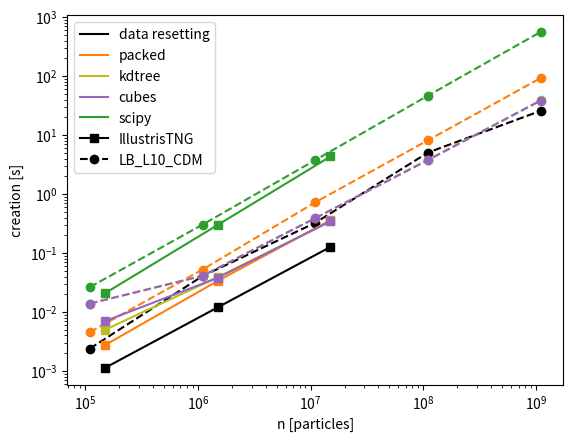
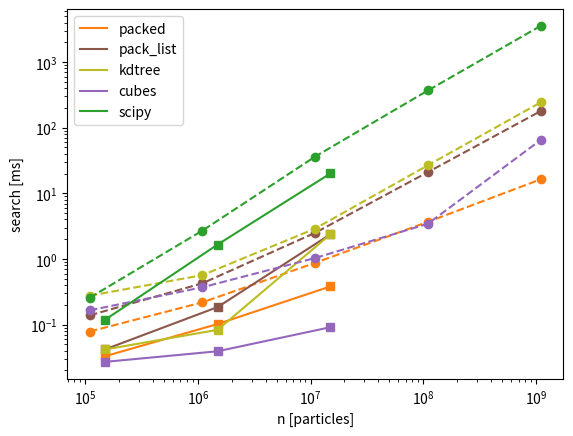
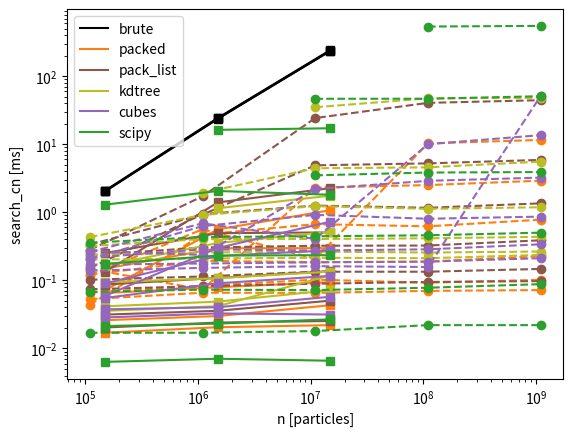
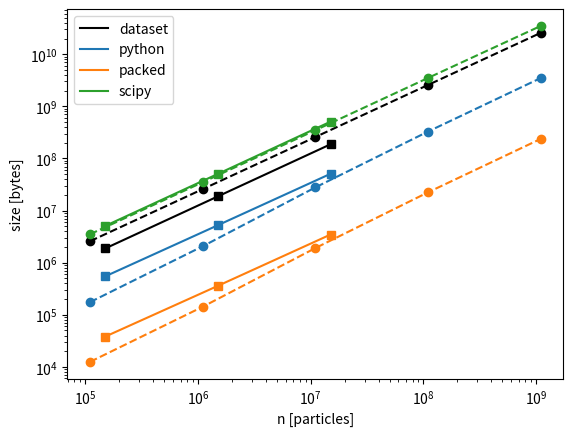
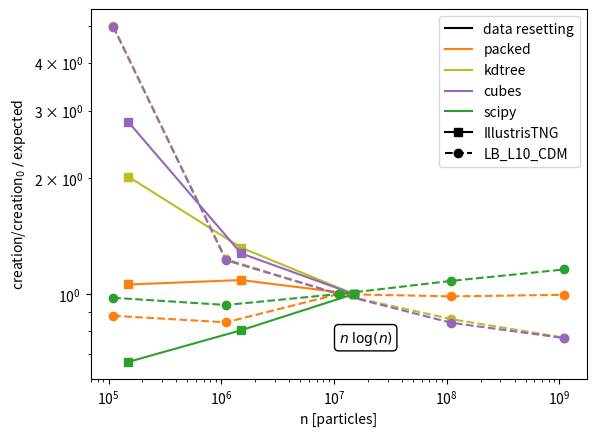
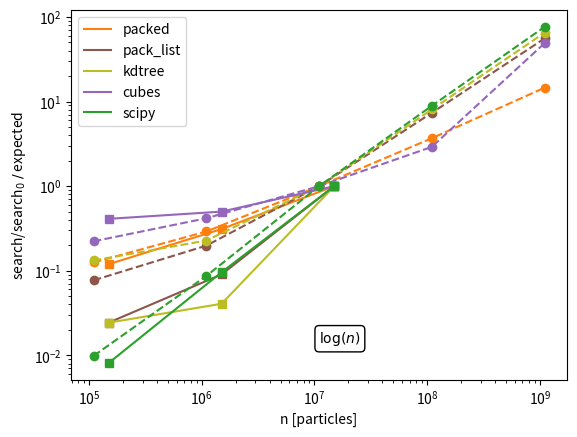
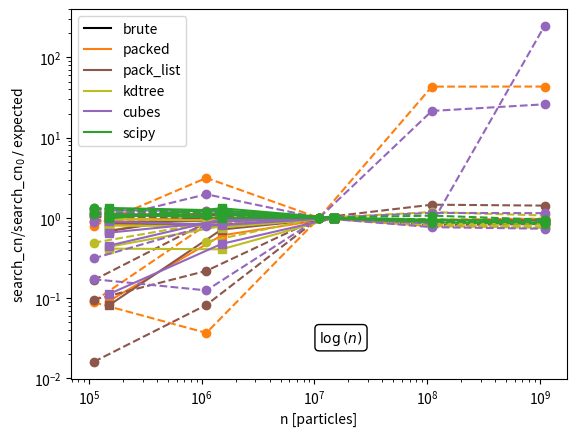
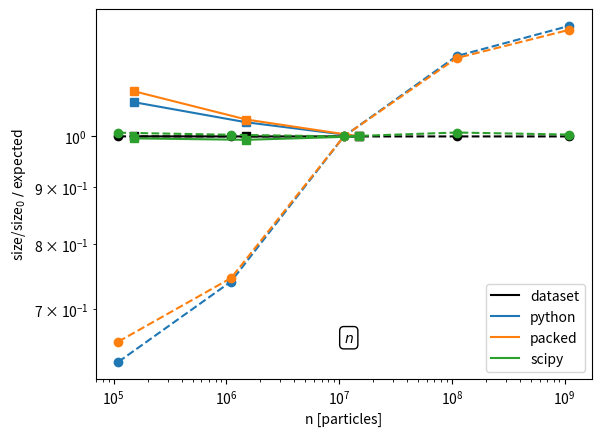
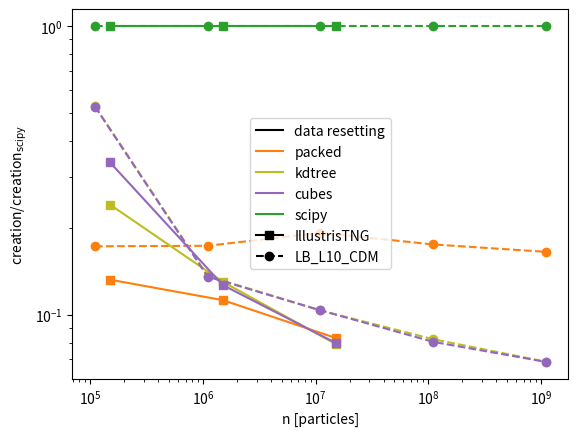
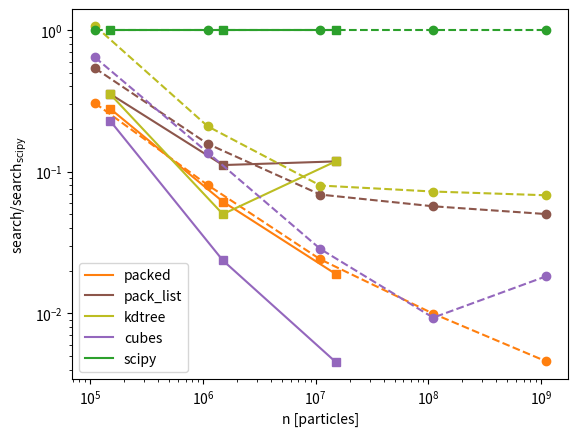
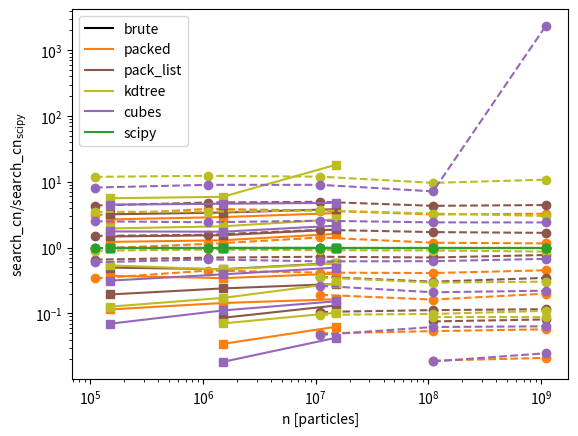
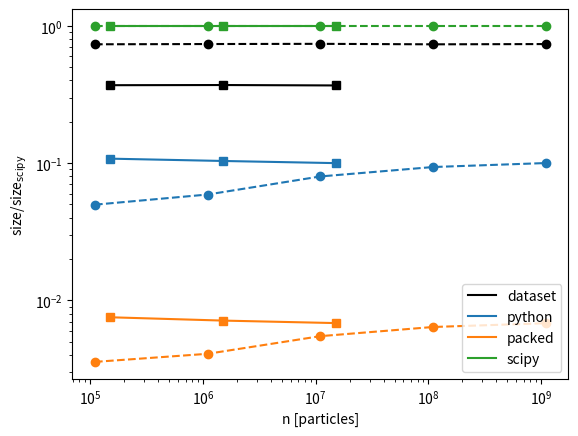
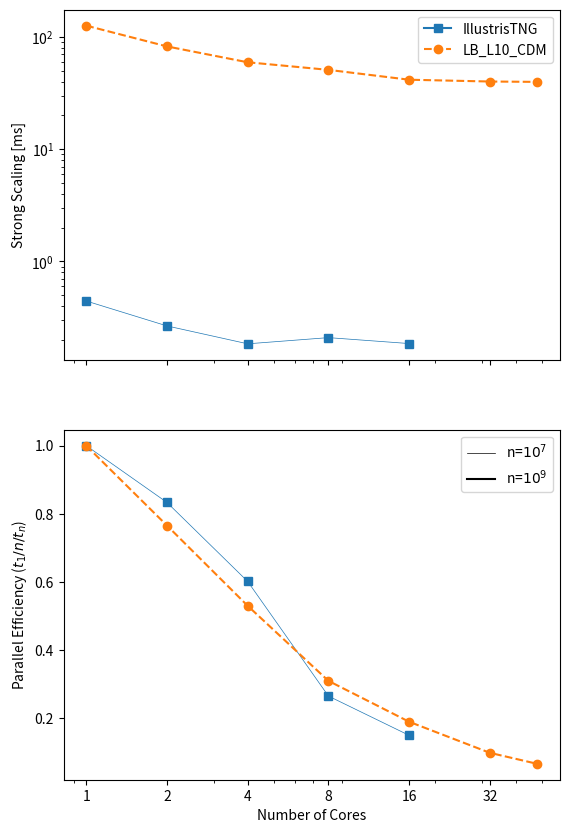

These charts were generated, in order, by the following Python code:
# ---
# jupyter:
#   jupytext:
#     formats: ipynb,py:percent
#     text_representation:
#       extension: .py
#       format_name: percent
#       format_version: '1.3'
#       jupytext_version: 1.19.1
#   kernelspec:
#     display_name: packingcubes-jupyter
#     language: python
#     name: python3
# ---

# %% [markdown]
# # Benchmarking Plots

# %%

# %% [markdown]
# # Imports

# %%
import matplotlib as mpl
import matplotlib.pyplot as plt
import numpy as np

# %%

# %% [markdown]
# # Data
# (Note: master data source for Illustris and LB_L10_CDM in notes. This may not
# be up to date)

# %% [markdown]
# ## IllustrisTNG

# %%
n = [1.5e5, 1.5e6, 1.5e7]
m = [100, 1000, 10000, 100000, 1_000_000]

creation = {
    "data resetting": [1.13e-3, 0.012, 0.127],
    "python": [0.0482, 0.54, 6.49],
    "packed": [0.00275, 0.0337, 0.360],
    "kdtree": [0.005, 0.039, 0.343],
    "cubes": [0.007, 0.038, 0.346],
    "scipy": [0.0208, 0.300, 4.33],
}

search = {
    "python": [1.25, 4.49, 17.8],
    "packed": [0.0329, 0.102, 0.3811],
    "pack_list": [0.0418, 0.1849, 2.3762],
    "kdtree": [0.0417, 0.0832, 2.3758],
    "cubes": [0.027, 0.0392, 0.0911],
    "scipy": [0.118, 1.66, 20.1],
}

search_cn = {
    "brute": [
        [2.03, 2.08, 2.04, np.nan, np.nan],
        [24, 24.3, 23.6, np.nan, np.nan],
        [236, 243, 238, np.nan, np.nan],
    ],
    "packed": [
        [0.017, 0.026, 0.0651, 0.1488, 0.0716],
        [0.0205, 0.0299, 0.0794, 0.2967, 0.5611],
        [0.022, 0.0432, 0.0942, 0.2974, 1.0759],
    ],
    "pack_list": [
        [0.0203, 0.0314, 0.0869, 0.251, 0.133],
        [0.024, 0.0357, 0.1086, 0.4941, 1.398],
        [0.0253, 0.0504, 0.1367, 0.5073, 2.2656],
    ],
    "kdtree": [
        [0.0356, 0.0416, 0.0938, 0.1639, np.nan],
        [0.0417, 0.0487, 0.1076, 0.3542, 1.1493],
        [0.119, 0.0718, 0.1347, 0.52, 1.7581],
    ],
    "cubes": [
        [0.0285, 0.0375, 0.0551, 0.0903, 0.0592],
        [0.0327, 0.0403, 0.0906, 0.2284, 0.299],
        [0.0315, 0.0575, 0.1165, 0.2771, 0.731],
    ],
    "scipy": [
        [6.3418e-03, 2.1304e-02, 1.7510e-01, 1.2945e00, np.nan],
        [7.0537e-03, 2.3151e-02, 2.3133e-01, 2.0613e00, 1.6306e01],
        [6.5945e-03, 2.6757e-02, 2.3498e-01, 1.8143e00, 1.7211e01],
    ],
}

query = {
    "kdtree": [0.0862, 0.1315, 0.2511],
    "scipy": [0.0078, 0.0087, 0.0085],
}

numba_only = {"packed": [0.0315, 0.0299, 0.0402]}

num_cores = [1, 2, 4, 8, 16]
core_scaling = {
    "cubes-create": [{"n": 1.6e7, "t": [0.695, 0.407, 0.336, 0.365, 0.348]}],
    "kdtree-create": [{"n": 1.6e7, "t": [0.445, 0.267, 0.185, 0.210, 0.186]}],
    "cubes-search": [
        {"n": 1.6e7, "m": 100, "t": [0.0207, 0.021, 0.022, 0.037, 0.083]},
        {"n": 1.6e7, "m": 1e5, "t": [0.305, 0.283, 0.266, 0.335, 0.269]},
        {"n": 1.6e7, "m": 1e6, "t": [1.02, 0.872, 0.715, 1.13, 1.46]},
    ],
    "kdtree-search": [
        {"n": 1.6e6, "m": 1e4, "t": [0.140, 0.101, 0.086, 0.114, 0.099]},
        {"n": 1.6e7, "m": 100, "t": [0.0242, 0.0248, 0.025, 0.034, 0.039]},
        {"n": 1.6e7, "m": 1e5, "t": [0.597, 0.451, 0.387, 0.442, 0.434]},
        {"n": 1.6e7, "m": 1e6, "t": [3.046, 2.140, 1.802, 1.772, 1.787]},
    ],
}

size = {
    "dataset": [1871217, 18710649, 187104885],
    "python": [545461, 5231664, 50810413],
    "packed": [38088, 359177, 3468337],
    "scipy": [5063559, 50484807, 508383527],
}

illustris = {
    "name": "IllustrisTNG",
    "creation": creation,
    "search": search,
    "search_cn": search_cn,
    "size": size,
    "numba_only": numba_only,
    "num_cores": num_cores,
    "core_scaling": core_scaling,
    "n": n,
    "m": m,
    "marker": "s",
    "ls": "-",
}

# %% [markdown]
# ## Simba

# %%
n = [1.5e5, 1.5e6, 1.5e7]
m = [100, 1000, 10000]

creation = {
    "data resetting": [1.15e-3, 12.3e-3, 134e-3],
    "python": [0.0482, 0.575, 6.65],
    "packed": [0.0379, 0.460, 5.53],
    "kdtree": [np.nan, np.nan, np.nan],
    "cubes": [np.nan, np.nan, np.nan],
    "scipy": [0.0186, 0.231, 2.82],
}

search = {
    "python": [1.26, 4.87, 20.3],
    "packed": [0.87, 2.07, 4.66],
    "pack_list": [np.nan, np.nan, np.nan],
    "kdtree": [np.nan, np.nan, np.nan],
    "cubes": [np.nan, np.nan, np.nan],
    "scipy": [0.523, 3.68, 32.9],
}


search_cn = {
    "python": [
        [np.nan, np.nan, np.nan],
        [np.nan, np.nan, np.nan],
        [np.nan, np.nan, np.nan],
    ],
    "packed": [
        [np.nan, np.nan, np.nan],
        [np.nan, np.nan, np.nan],
        [np.nan, np.nan, np.nan],
    ],
    "pack_list": [
        [np.nan, np.nan, np.nan],
        [np.nan, np.nan, np.nan],
        [np.nan, np.nan, np.nan],
    ],
    "kdtree": [
        [np.nan, np.nan, np.nan],
        [np.nan, np.nan, np.nan],
        [np.nan, np.nan, np.nan],
    ],
    "cubes": [
        [np.nan, np.nan, np.nan],
        [np.nan, np.nan, np.nan],
        [np.nan, np.nan, np.nan],
    ],
    "scipy": [
        [np.nan, np.nan, np.nan],
        [np.nan, np.nan, np.nan],
        [np.nan, np.nan, np.nan],
    ],
}

size = {
    "dataset": [1909377, 19092225, 190920693],
    "python": [475785, 4987588, 50087794],
    "packed": [33288, 342857, 3423397],
    "scipy": [5165319, 51502343, 518559015],
}

simba = {
    "name": "SIMBA",
    "creation": creation,
    "search": search,
    "search_cn": search_cn,
    "size": size,
    "n": n,
    "m": m,
    "marker": "x",
    "ls": "-",
}

# %% [markdown]
# ## Swift-EAGLE

# %%
n = [1.5e5, 1.5e6, 1.5e7]
m = [100, 1000, 10000]

creation = {
    "data resetting": [1.22e-3, 14.3e-3, 142e-3],
    "python": [0.050, 0.578, 6.59],
    "packed": [0.0405, 0.463, 5.42],
    "kdtree": [np.nan, np.nan, np.nan],
    "cubes": [np.nan, np.nan, np.nan],
    "scipy": [0.0186, 0.244, 3.05],
}

search = {
    "python": [3.21, 12.2, 52.2],
    "packed": [1.7, 4.68, 12.2],
    "pack_list": [np.nan, np.nan, np.nan],
    "kdtree": [np.nan, np.nan, np.nan],
    "cubes": [np.nan, np.nan, np.nan],
    "scipy": [1.06, 8.02, 90.2],
}


search_cn = {
    "python": [
        [np.nan, np.nan, np.nan],
        [np.nan, np.nan, np.nan],
        [np.nan, np.nan, np.nan],
    ],
    "packed": [
        [np.nan, np.nan, np.nan],
        [np.nan, np.nan, np.nan],
        [np.nan, np.nan, np.nan],
    ],
    "pack_list": [
        [np.nan, np.nan, np.nan],
        [np.nan, np.nan, np.nan],
        [np.nan, np.nan, np.nan],
    ],
    "kdtree": [
        [np.nan, np.nan, np.nan],
        [np.nan, np.nan, np.nan],
        [np.nan, np.nan, np.nan],
    ],
    "cubes": [
        [np.nan, np.nan, np.nan],
        [np.nan, np.nan, np.nan],
        [np.nan, np.nan, np.nan],
    ],
    "scipy": [
        [np.nan, np.nan, np.nan],
        [np.nan, np.nan, np.nan],
        [np.nan, np.nan, np.nan],
    ],
}

size = {
    "dataset": [3813237, 38130837, 381306861],
    "python": [545559, 4974569, 48502428],
    "packed": [38088, 341617, 3312897],
    "scipy": [5158217, 51431113, 517846503],
}

sweagle = {
    "name": "Swift-EAGLE",
    "creation": creation,
    "search": search,
    "search_cn": search_cn,
    "size": size,
    "n": n,
    "m": m,
    "marker": "+",
    "ls": "-",
}

# %% [markdown]
# ## LB_L10_CDM

# %%
n = [
    1.1e5,
    1.1e6,
    1.1e7,
    1.1e8,
    1.1e9,
]
m = [100, 1000, 10000, 100_000, 1_000_000, 10_000_000]

creation = {
    "data resetting": [2.4e-3, 0.0407, 0.325, 5.05, 25.8],
    "python": [0.180, 0.866, 11, 101, 1100],
    "packed": [4.555e-03, 5.249e-02, 7.246e-01, 8.161e00, 9.263e01],
    "kdtree": [1.394e-02, 4.127e-02, 3.901e-01, 3.833e00, 3.858e01],
    "cubes": [1.388e-02, 4.104e-02, 3.905e-01, 3.754e00, 3.852e01],
    "scipy": [0.0264, 0.303, 3.77, 46.6, 561],
}

search = {
    "python": [2.5, 8.7, 61, 208, 850],
    "packed": [0.0784, 0.2182, 0.8734, 3.6768, 16.3549],
    "pack_list": [1.3838e-01, 4.2616e-01, 2.5076e00, 2.1078e01, 1.7926e02],
    "kdtree": [0.2755, 0.5671, 2.9058, 26.796, 243.3203],
    "cubes": [0.165, 0.3703, 1.0345, 3.4427, 64.9992],
    "scipy": [0.257, 2.71, 36.4, 370, 3570],
}

search_cn = {
    "python": [
        [np.nan, np.nan, np.nan, np.nan, np.nan, np.nan],
        [np.nan, np.nan, np.nan, np.nan, np.nan, np.nan],
        [np.nan, np.nan, np.nan, np.nan, np.nan, np.nan],
        [np.nan, np.nan, np.nan, np.nan, np.nan, np.nan],
        [np.nan, np.nan, np.nan, np.nan, np.nan, np.nan],
    ],
    "packed": [
        [0.053, 0.0658, 0.1215, 0.0438, 0.1474, 0.118],
        [0.0658, 0.0829, 0.1938, 0.4717, 0.0734, 0.5635],
        [0.0656, 0.1025, 0.1854, 0.6704, 2.3163, 0.2082],
        [0.0701, 0.0924, 0.1888, 0.6229, 2.5152, 10.3029],
        [0.072, 0.1019, 0.2273, 0.7805, 2.9204, 11.6037],
    ],
    "pack_list": [
        [0.0741, 0.1023, 0.2347, 0.151, 0.3363, 0.28],
        [0.0822, 0.1142, 0.3045, 0.9416, 0.924, 1.7198],
        [0.0893, 0.1341, 0.3229, 1.2564, 4.9119, 24.3137],
        [0.0948, 0.1341, 0.3252, 1.1672, 5.243, 40.6299],
        [0.0975, 0.1473, 0.3883, 1.3552, 5.9009, 44.5103],
    ],
    "kdtree": [
        [0.2021, 0.2374, 0.3192, 0.4334, np.nan, np.nan],
        [0.2093, 0.2571, 0.4053, 0.9141, 1.9314, np.nan],
        [0.2152, 0.2649, 0.4056, 1.2328, 4.4435, 35.0331],
        [0.2117, 0.2567, 0.4153, 1.127, 4.5874, 47.3734],
        [0.2367, 0.2654, 0.4371, 1.1882, 5.5671, 48.2764],
    ],
    "cubes": [
        [0.139, 0.1707, 0.2142, 0.2062, 0.2716, 0.2621],
        [0.1526, 0.177, 0.2862, 0.6274, 0.2362, 0.6893],
        [0.1617, 0.1841, 0.2747, 0.9181, 2.1999, 0.4072],
        [0.1573, 0.1885, 0.2861, 0.8052, 2.9047, 10.0253],
        [51.4001, 0.212, 0.3387, 0.865, 3.2409, 13.6392],
    ],
    "scipy": [
        [0.017, 0.068, 0.358, np.nan, np.nan, np.nan],
        [0.017, 0.073, 0.433, np.nan, np.nan, np.nan],
        [0.018, 0.072, 0.445, 3.499, 46.656, np.nan],
        [0.022, 0.078, 0.46, 3.844, 46.758, 537.854],
        [0.022, 0.088, 0.503, 3.911, 50.929, 550.015],
    ],
}

size = {
    "dataset": [2577165, 25769973, 257698221, 2576980557, 25769803917],
    "python": [174704, 2062787, 27842084, 328732478, 3499040395],
    "packed": [12488, 142417, 1908497, 22438977, 237917597],
    "scipy": [3510121, 34949961, 348316393, 3511474721, 34963718503],
}

numba_only = {"packed": []}

num_cores = [1, 2, 4, 8, 16, 32, 48]
core_scaling = {
    "kdtree-create": [
        {"n": 1.1e9, "t": [125.76, 82.14, 59.34, 50.797, 41.5, 40, 39.7]}
    ],
    "kdtree-search": [
        {"n": 1.1e8, "m": 1e4, "t": [0.422, 0.353, 0.341, 0.342, 0.352, 0.382, 0.421]},
        {"n": 1.1e9, "m": 100, "t": [0.102, 0.105, 0.115, 0.125, 0.141, 0.191, 0.215]},
        {"n": 1.1e9, "m": 1e4, "t": [1.57, 1.33, 1.23, 1.21, 1.22, 1.12, 1.17]},
        {"n": 1.1e9, "m": 1e5, "t": [7.35, 6.07, 5.69, 5.46, 5.38, 5.26, 5.04]},
    ],
}

extra = {
    "notes": [
        (
            "Run on nvdimm(DR,PyOct creation & search) & snapshot 6/"
            "icx otherwise, snapshot 13"
        ),
        (
            "Run on nvdimm(DR,PyOct creation & search) & snapshot 6/"
            "icx otherwise, snapshot 13"
        ),
        (
            "Run on nvdimm(DR,PyOct creation & search) & snapshot 6/"
            "icx otherwise, snapshot 13"
        ),
        (
            "Run on nvdimm(DR,PyOct creation & search) & snapshot 6/"
            "icx otherwise, snapshot 13"
        ),
        (
            "Run on nvdimm(DR,PyOct creation & search) & snapshot 6/"
            "icx otherwise, snapshot 13"
        ),
    ]
}

LB_L10_CDM = {
    "name": "LB_L10_CDM",
    "creation": creation,
    "search": search,
    "search_cn": search_cn,
    "size": size,
    "num_cores": num_cores,
    "core_scaling": core_scaling,
    "n": n,
    "m": m,
    "marker": "o",
    "ls": "--",
    "extra": extra,
}

# %% [markdown]
# ## Thesan-XL
# IntCoordinates_111 from Flagship_new/PartType0 -
# $213209550877\sim 2.1\times10^{11}$ particles

# %%
n = []
m = [100, 1000, 10000, 100_000, 1_000_000, 10_000_000]

creation = {
    "data resetting": [],
    "python": [],
    "packed": [],
    "kdtree": [],
    "cubes": [],
    "scipy": [],
}

search = {
    "python": [],
    "packed": [],
    "pack_list": [],
    "kdtree": [],
    "cubes": [],
    "scipy": [],
}

search_cn = {
    "python": [],
    "packed": [],
    "pack_list": [],
    "kdtree": [],
    "cubes": [],
    "scipy": [],
}

size = {
    "dataset": [],
    "python": [],
    "packed": [],
    "scipy": [],
}

numba_only = {"packed": []}

num_cores = [1, 2, 4, 8, 16, 32, 48, 64]
core_scaling = {
    "cubes": [
        {"n": 2.1e8, "m": 1e4, "t": [0.161]},
        {"n": 2.1e9, "m": 100, "t": []},
        {"n": 2.1e9, "m": 1e5, "t": []},
        {"n": 2.1e9, "m": 1e6, "t": []},
    ]
}

extra = {
    "notes": [
        (
            "Run on nvdimm(DR,PyOct creation & search) & snapshot 6/"
            "icx otherwise, snapshot 13"
        ),
        (
            "Run on nvdimm(DR,PyOct creation & search) & snapshot 6/"
            "icx otherwise, snapshot 13"
        ),
        (
            "Run on nvdimm(DR,PyOct creation & search) & snapshot 6/"
            "icx otherwise, snapshot 13"
        ),
        (
            "Run on nvdimm(DR,PyOct creation & search) & snapshot 6/"
            "icx otherwise, snapshot 13"
        ),
        (
            "Run on nvdimm(DR,PyOct creation & search) & snapshot 6/"
            "icx otherwise, snapshot 13"
        ),
    ]
}

ThesanXL = {
    "name": "LB_L10_CDM",
    "creation": creation,
    "search": search,
    "search_cn": search_cn,
    "size": size,
    "n": n,
    "m": m,
    "marker": "o",
    "ls": "--",
    "extra": extra,
}

# %% [markdown]
# ## Metadata

# %% jupyter={"source_hidden": true}
units = {
    "n": "particles",
    "creation": "s",
    "search": "ms",
    "search_cn": "ms",
    "size": "bytes",
}

# %% jupyter={"source_hidden": true}
metrics = {
    "creation": {
        "data resetting": "k",
        "packed": "tab:orange",
        "kdtree": "tab:olive",
        "cubes": "tab:purple",
        "scipy": "tab:green",
    },
    "search": {
        "packed": "tab:orange",
        "pack_list": "tab:brown",
        "kdtree": "tab:olive",
        "cubes": "tab:purple",
        "scipy": "tab:green",
    },
    "search_cn": {
        "brute": "k",
        "packed": "tab:orange",
        "pack_list": "tab:brown",
        "kdtree": "tab:olive",
        "cubes": "tab:purple",
        "scipy": "tab:green",
    },
    "size": {
        "dataset": "k",
        "python": "tab:blue",
        "packed": "tab:orange",
        "scipy": "tab:green",
    },
}


# %%
particle_threshold = 400

expected = {
    "creation": lambda n: n * np.log10(n),
    "search": lambda n: np.log10(n),
    # "search": lambda n: np.sqrt(n),
    # "size":lambda n: 1.2*n/10**(np.floor(np.log10(n/particle_threshold)))
    "search_cn": lambda n: np.log2(n),
    "size": lambda n: n,
}
expected_label = {
    "creation": r"$n\; \log(n)$",
    "search": r"$\log(n)$",
    # "search": r"$\sqrt{n}$",
    "search_cn": r"$\log{(n)}$",
    # "size":(
    #     r"$1.2\times\frac{n}{10^{\left\lfloor n/"
    #     f"{particle_threshold}"
    #     r"\right\rfloor}}$")
    "size": r"$n$",
}

m_expected = {
    "search_cn": lambda m: 1,
}
m_expected_label = {
    "search_cn": r""  # r"$m \times$"
}

ignore_metrics = ["creation:data resetting", "search_cn:brute"]

# %% [markdown]
# # Plotting

# %% [markdown]
# ## Sim choice

# %%
sims = [illustris, LB_L10_CDM, simba, sweagle]
sims = [illustris, LB_L10_CDM]
# sims = [LB_L10_CDM]

# %% [markdown]
# ## Raw

# %% jupyter={"source_hidden": true}
figs = []
axs = []

for i, t in enumerate(metrics):
    fig, ax = plt.subplots()
    figs.append(fig)
    axs.append(ax)
    for m, c in metrics[t].items():
        for sim in sims:
            n = np.array(sim["n"])
            y = np.array(sim[t].get(m, np.full_like(n, np.nan)))
            axs[i].loglog(n, y, color=c, marker=sim["marker"], ls=sim["ls"])
        axs[i].plot(np.nan, np.nan, color=c, label=m)

    axs[i].set_xlabel(f"n [{units['n']}]")
    axs[i].set_ylabel(f"{t} [{units[t]}]")

for sim in sims:
    axs[0].plot(
        np.nan, np.nan, color="k", marker=sim["marker"], ls=sim["ls"], label=sim["name"]
    )
for ax in axs:
    ax.legend()

# %% [markdown]
# ## Expected

# %% jupyter={"source_hidden": true}
figs = []
axs = []

scale_index = 2
m_scale_index = 0

for i, t in enumerate(metrics):
    fig, ax = plt.subplots()
    figs.append(fig)
    axs.append(ax)
    used_m = False
    for m, c in metrics[t].items():
        for sim in sims:
            if f"{t}:{m}" in ignore_metrics:
                continue
            n = np.array(sim["n"])
            y = np.array(sim[t].get(m, np.full_like(n, np.nan)))
            msim = np.array(sim["m"])
            if len(y.shape) > 1:
                expected_y = np.empty_like(y)
                for j in range(y.shape[1]):
                    expected_y[:, j] = (
                        (y[:, j] / y[scale_index, j])
                        * expected[t](n[scale_index])
                        / expected[t](n)
                        * m_expected[t](msim[m_scale_index])
                        / m_expected[t](msim[j])
                    )
                used_m = True
            else:
                expected_y = (
                    (y / y[scale_index]) * expected[t](n[scale_index]) / expected[t](n)
                )
            axs[i].loglog(n, expected_y, color=c, marker=sim["marker"], ls=sim["ls"])
        axs[i].plot(np.nan, np.nan, color=c, label=m)

    axs[i].set_xlabel(f"n [{units['n']}]")
    axs[i].set_ylabel(f"{t}/{t}" r"$_0$ $/$ expected")
    label = expected_label[t]
    if used_m:
        label = m_expected_label[t] + label
    axs[i].text(
        0.5,
        0.1,
        label,
        transform=axs[i].transAxes,
        bbox={
            "boxstyle": "round",
            "fc": "w",
        },
    )

for sim in sims:
    axs[0].plot(
        np.nan, np.nan, color="k", marker=sim["marker"], ls=sim["ls"], label=sim["name"]
    )
for ax in axs:
    ax.legend()

# %% [markdown]
# ## Normalized

# %% jupyter={"source_hidden": true}
figs = []
axs = []

scale_index = 0

for i, t in enumerate(metrics):
    fig, ax = plt.subplots()
    figs.append(fig)
    axs.append(ax)
    for m, c in metrics[t].items():
        for sim in sims:
            if f"{t}:{m}" in ignore_metrics:
                continue
            n = np.array(sim["n"])
            yk = np.array(sim[t]["scipy"])
            y = np.array(sim[t].get(m, np.full_like(yk, np.nan)))
            msim = np.array(sim["m"])
            if len(y.shape) > 1 and len(yk.shape) == 1:
                norm_y = np.empty_like(y)
                for j in range(y.shape[1]):
                    norm_y[:, j] = y[:, j] / yk
            else:
                norm_y = y / yk
            axs[i].loglog(n, norm_y, color=c, marker=sim["marker"], ls=sim["ls"])
        axs[i].plot(np.nan, np.nan, color=c, label=m)

    axs[i].set_xlabel(f"n [{units['n']}]")
    axs[i].set_ylabel(f"{t}/{t}" r"$_{\text{scipy}}$")

for sim in sims:
    axs[0].plot(
        np.nan, np.nan, color="k", marker=sim["marker"], ls=sim["ls"], label=sim["name"]
    )
for ax in axs:
    ax.legend()

# %% [markdown]
# ## Strong Scaling and Parallel Efficiency

# %%
fig, axs = plt.subplots(2, 1, sharex=True)
fig.set_figheight(10)
labels = {}
lw_base = 0.5
colors = {
    "IllustrisTNG": "tab:blue",
    "LB_L10_CDM": "tab:orange",
    "ThesanXL": "tab:green",
}
test = "kdtree-create"
for sim in sims:
    if "num_cores" not in sim:
        continue
    num_cores = sim["num_cores"]
    if test not in sim["core_scaling"]:
        continue
    core_scaling = sim["core_scaling"][test]
    c = colors.get(sim["name"], "tab:gray")
    for cs in core_scaling:
        n = cs["n"]
        t = np.array(cs["t"])
        label = f"n=$10^{{{int(np.log10(n))}}}$"
        if label not in labels:
            lw = lw_base
            axs[1].plot(np.nan, np.nan, color="k", label=label, lw=lw)
            lw_base += 1
            labels[label] = lw
        else:
            lw = labels[label]
        axs[0].loglog(num_cores, t, color=c, marker=sim["marker"], ls=sim["ls"], lw=lw)
        t1 = t[0]
        efficiency = t1 / num_cores / t
        axs[1].semilogx(
            num_cores, efficiency, color=c, marker=sim["marker"], ls=sim["ls"], lw=lw
        )
    axs[0].plot(
        np.nan, np.nan, color=c, marker=sim["marker"], ls=sim["ls"], label=sim["name"]
    )

axs[0].xaxis.set_major_locator(
    mpl.ticker.LogLocator(
        base=2,
    )
)
axs[0].xaxis.set_major_formatter(mpl.ticker.LogFormatter(base=2))
axs[0].set_ylabel("Strong Scaling [ms]")
axs[1].set_ylabel("Parallel Efficiency ($t_1/n/t_n$)")
axs[1].set_xlabel("Number of Cores")

axs[0].legend()
axs[1].legend()

# %% [markdown]
#

# %%
